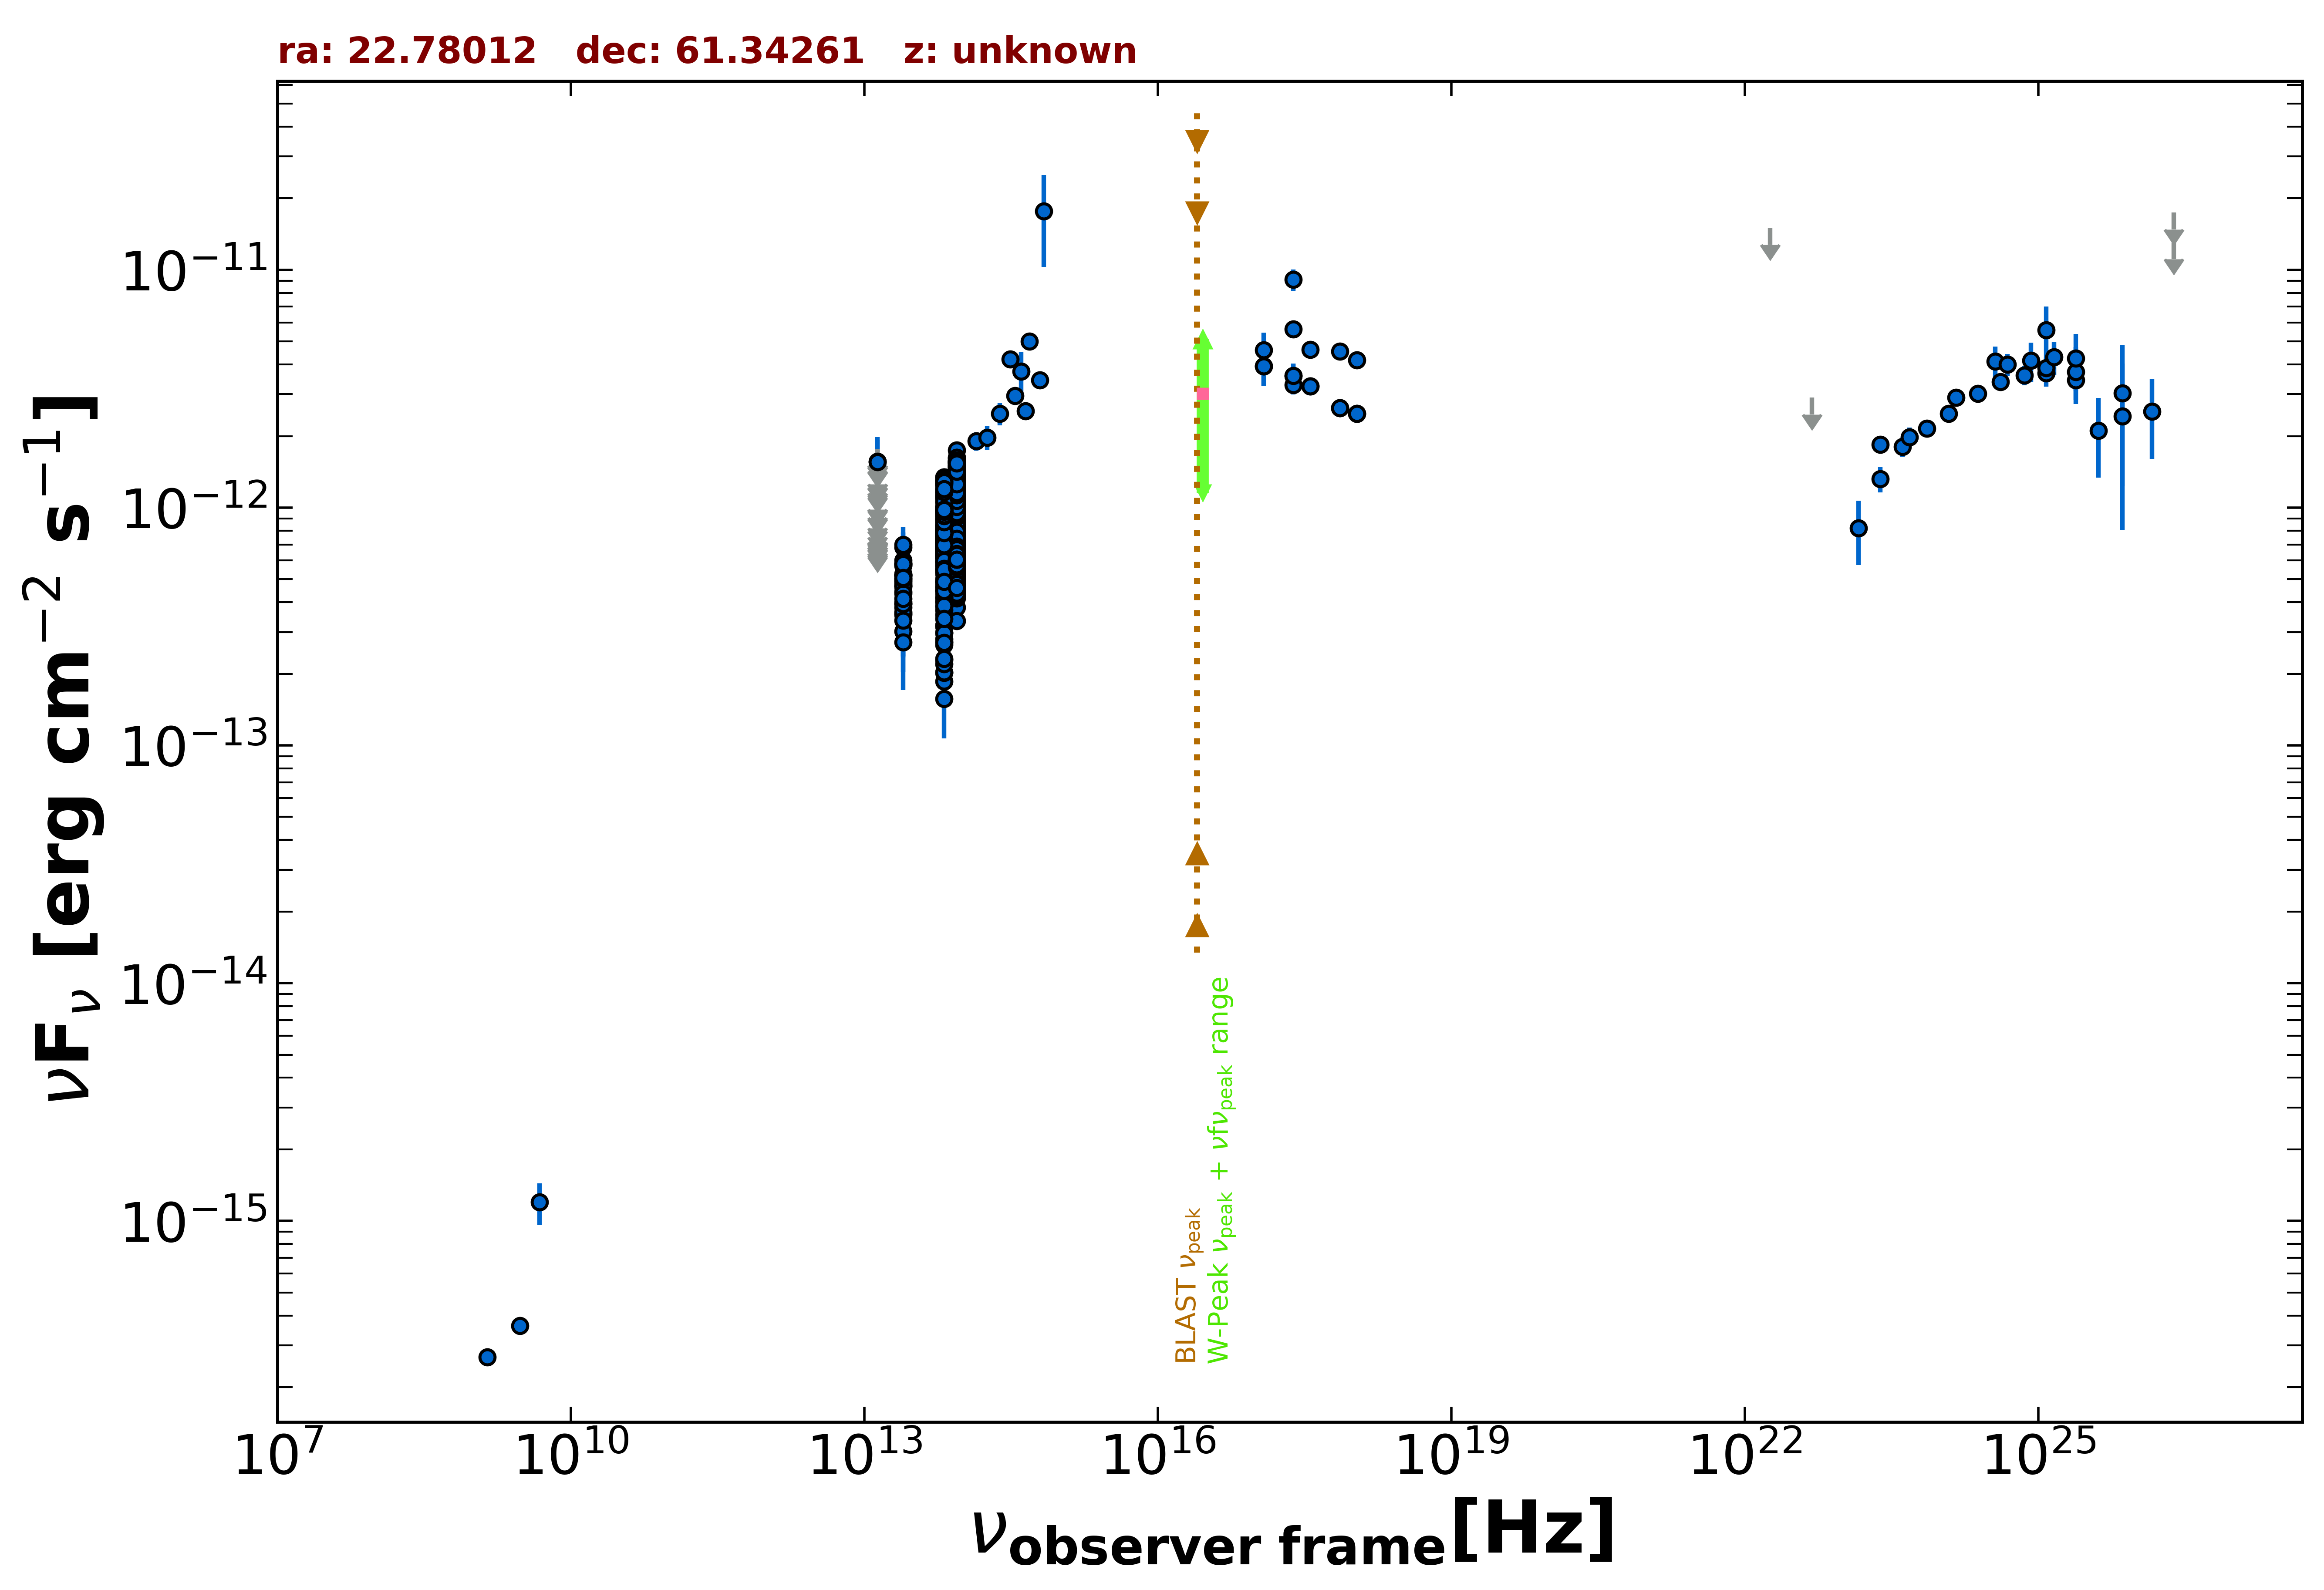

Data behind this chart, as committed beside it:
freq., flux, err_flux, MJD_start, MJD_end, flag, catalog, reference
1.400e+09, 2.674e-16, 9.800e-18, 55000, 55000, , NVSS, Condon et al. 1998  AJ  115  1693
3.000e+09, 3.626e-16, 6.150e-18, 55000, 55000, , VLASSQL, Gordon et al. 2021  ApJS  255  30
2.418e+17, 9.095e-12, 9.455e-13, 55000, 55000, , RASS, Boller et al. 2016  A&A  103  1
2.418e+17, 3.587e-12, 4.500e-13, 55454, 55454, , 1OUSX, Giommi et al. in preparation
1.209e+17, 3.935e-12, 6.740e-13, 55454, 55454, , 1OUSX, Giommi et al. in preparation
3.627e+17, 3.238e-12, 2.260e-13, 55454, 55454, , 1OUSX, Giommi et al. in preparation
7.253e+17, 2.625e-12, 1.290e-13, 55454, 55454, , 1OUSX, Giommi et al. in preparation
1.088e+18, 2.489e-12, 1.940e-13, 55454, 55454, , 1OUSX, Giommi et al. in preparation
7.253e+17, 4.552e-12, 2.325e-13, 55000, 55000, , 2SXPS, Evans et al. 2020  ApJS  247  54
1.209e+17, 4.599e-12, 8.505e-13, 55000, 55000, , 2SXPS, Evans et al. 2020  ApJS  247  54
3.627e+17, 4.613e-12, 3.335e-13, 55000, 55000, , 2SXPS, Evans et al. 2020  ApJS  247  54
1.088e+18, 4.167e-12, 3.320e-13, 55000, 55000, , 2SXPS, Evans et al. 2020  ApJS  247  54
2.418e+17, 3.287e-12, 2.985e-13, 55000, 55000, , BMW, Panzera et al. 2003  A&A  399  351
2.418e+17, 5.641e-12, 1.465e-13, 55000, 55000, , BMW, Panzera et al. 2003  A&A  399  351
4.800e+09, 1.200e-15, 2.400e-16, 55000, 55000, , GB87, Gregory et al. 1992  VizieR  VIII/14/j20…
1.389e+14, 1.906e-12, 1.670e-13, 55000, 55000, , 2MASS, Skrutskie et al. 2006  AJ  131  1163
1.804e+14, 1.973e-12, 2.295e-13, 55000, 55000, , 2MASS, Skrutskie et al. 2006  AJ  131  1163
2.427e+14, 2.490e-12, 2.690e-13, 55000, 55000, , 2MASS, Skrutskie et al. 2006  AJ  131  1163
8.817e+13, 1.064e-12, 3.500e-15, 55000, 55000, , UNWISE, Schlafly et al. 2019  ApJS  240  30
6.517e+13, 8.752e-13, 4.400e-15, 55000, 55000, , UNWISE, Schlafly et al. 2019  ApJS  240  30
8.817e+13, 1.360e-12, 3.150e-14, 55000, 55000, , WISE, Wright et al. 2010  AJ  140  1868
6.517e+13, 1.126e-12, 2.700e-14, 55000, 55000, , WISE, Wright et al. 2010  AJ  140  1868
2.498e+13, 4.694e-13, 3.640e-14, 55000, 55000, , WISE, Wright et al. 2010  AJ  140  1868
1.363e+13, 4.357e-13, 1.141e-13, 55000, 55000, , WISE, Wright et al. 2010  AJ  140  1868
8.817e+13, 4.687e-13, 2.980e-14, 56695, 56695, , NEOWISE, Mainzer et al. 2014  ApJ  792  30
6.517e+13, 1.860e-13, 3.550e-14, 56695, 56695, , NEOWISE, Mainzer et al. 2014  ApJ  792  30
8.817e+13, 8.881e-13, 4.175e-14, 56696, 56696, , NEOWISE, Mainzer et al. 2014  ApJ  792  30
6.517e+13, 6.796e-13, 5.325e-14, 56696, 56696, , NEOWISE, Mainzer et al. 2014  ApJ  792  30
8.817e+13, 9.729e-13, 3.475e-14, 56696, 56696, , NEOWISE, Mainzer et al. 2014  ApJ  792  30
6.517e+13, 7.275e-13, 7.185e-14, 56696, 56696, , NEOWISE, Mainzer et al. 2014  ApJ  792  30
8.817e+13, 9.121e-13, 3.780e-14, 56696, 56696, , NEOWISE, Mainzer et al. 2014  ApJ  792  30
6.517e+13, 6.684e-13, 4.560e-14, 56696, 56696, , NEOWISE, Mainzer et al. 2014  ApJ  792  30
8.817e+13, 8.442e-13, 3.345e-14, 56696, 56696, , NEOWISE, Mainzer et al. 2014  ApJ  792  30
6.517e+13, 6.709e-13, 4.330e-14, 56696, 56696, , NEOWISE, Mainzer et al. 2014  ApJ  792  30
8.817e+13, 9.783e-13, 3.980e-14, 56695, 56695, , NEOWISE, Mainzer et al. 2014  ApJ  792  30
6.517e+13, 4.697e-13, 5.290e-14, 56695, 56695, , NEOWISE, Mainzer et al. 2014  ApJ  792  30
8.817e+13, 9.368e-13, 3.800e-14, 56696, 56696, , NEOWISE, Mainzer et al. 2014  ApJ  792  30
6.517e+13, 6.325e-13, 4.195e-14, 56696, 56696, , NEOWISE, Mainzer et al. 2014  ApJ  792  30
8.817e+13, 9.274e-13, 3.670e-14, 56696, 56696, , NEOWISE, Mainzer et al. 2014  ApJ  792  30
6.517e+13, 7.383e-13, 4.355e-14, 56696, 56696, , NEOWISE, Mainzer et al. 2014  ApJ  792  30
8.817e+13, 8.258e-13, 3.425e-14, 56696, 56696, , NEOWISE, Mainzer et al. 2014  ApJ  792  30
6.517e+13, 6.152e-13, 3.970e-14, 56696, 56696, , NEOWISE, Mainzer et al. 2014  ApJ  792  30
8.817e+13, 7.742e-13, 4.140e-14, 56696, 56696, , NEOWISE, Mainzer et al. 2014  ApJ  792  30
6.517e+13, 6.709e-13, 4.330e-14, 56696, 56696, , NEOWISE, Mainzer et al. 2014  ApJ  792  30
8.817e+13, 8.497e-13, 3.445e-14, 56696, 56696, , NEOWISE, Mainzer et al. 2014  ApJ  792  30
6.517e+13, 7.222e-13, 4.325e-14, 56696, 56696, , NEOWISE, Mainzer et al. 2014  ApJ  792  30
8.817e+13, 7.842e-13, 3.470e-14, 57055, 57055, , NEOWISE, Mainzer et al. 2014  ApJ  792  30
6.517e+13, 9.083e-13, 6.865e-14, 57055, 57055, , NEOWISE, Mainzer et al. 2014  ApJ  792  30
8.817e+13, 8.055e-13, 3.485e-14, 57056, 57056, , NEOWISE, Mainzer et al. 2014  ApJ  792  30
6.517e+13, 6.413e-13, 3.780e-14, 57056, 57056, , NEOWISE, Mainzer et al. 2014  ApJ  792  30
8.817e+13, 8.655e-13, 3.510e-14, 57055, 57055, , NEOWISE, Mainzer et al. 2014  ApJ  792  30
6.517e+13, 6.929e-13, 5.050e-14, 57055, 57055, , NEOWISE, Mainzer et al. 2014  ApJ  792  30
8.817e+13, 8.334e-13, 3.305e-14, 57055, 57055, , NEOWISE, Mainzer et al. 2014  ApJ  792  30
6.517e+13, 6.629e-13, 4.155e-14, 57055, 57055, , NEOWISE, Mainzer et al. 2014  ApJ  792  30
8.817e+13, 8.816e-13, 3.410e-14, 57056, 57056, , NEOWISE, Mainzer et al. 2014  ApJ  792  30
6.517e+13, 6.586e-13, 4.980e-14, 57056, 57056, , NEOWISE, Mainzer et al. 2014  ApJ  792  30
8.817e+13, 8.938e-13, 3.460e-14, 57055, 57055, , NEOWISE, Mainzer et al. 2014  ApJ  792  30
6.517e+13, 6.884e-13, 4.505e-14, 57055, 57055, , NEOWISE, Mainzer et al. 2014  ApJ  792  30
8.817e+13, 7.814e-13, 3.670e-14, 57055, 57055, , NEOWISE, Mainzer et al. 2014  ApJ  792  30
6.517e+13, 6.372e-13, 4.055e-14, 57055, 57055, , NEOWISE, Mainzer et al. 2014  ApJ  792  30
... 823 more rows
